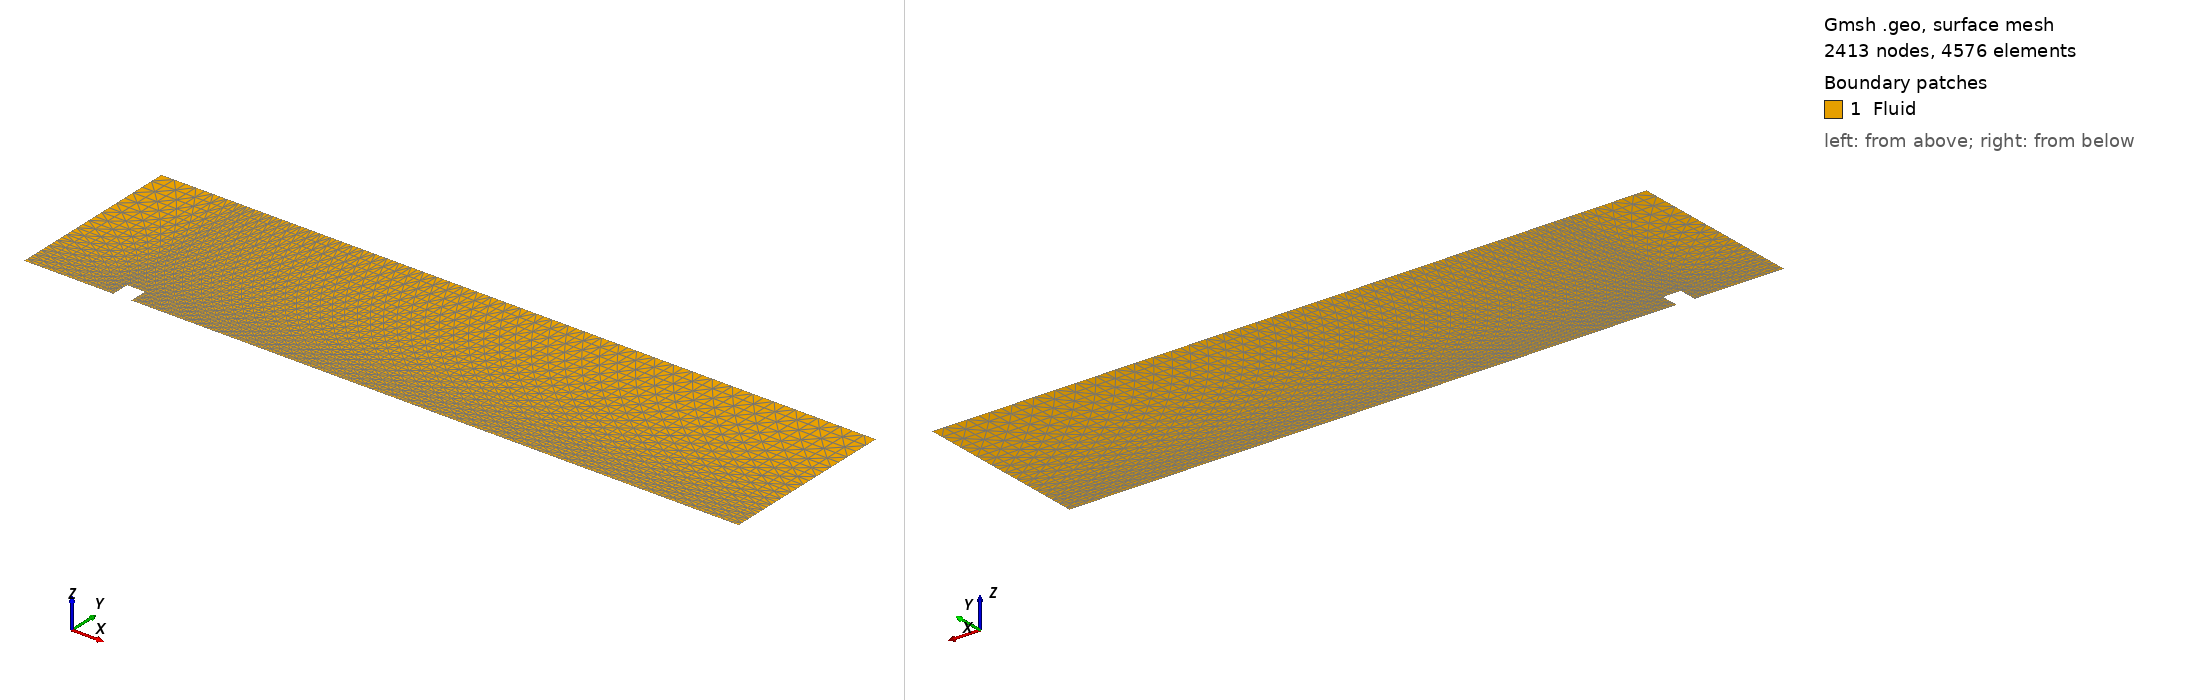

Gmsh geometry script, surface-meshed: 2413 nodes, 4576 surface elements. Boundary patches (legend numbers): 1 Fluid. Left view from above one corner, right view from below the opposite corner. Legend entries are the model's physical surfaces. The drawing asked Gmsh for element sizes between 1% and 20% of the model's largest extent; the script's own settings can give other sizes.

=== mesh_level1_2blocks_downstream.geo (drawn) ===
// Layton et al. - Level 1 simplificado (r=2).
// Cinco bloques totales y solo dos bloques aguas abajo del obstaculo.
SetFactory("OpenCASCADE");

// Puntos: x = 0, 5, 6, 40; y = 0, 1, 10.
Point(1)  = {0,  0, 0};
Point(2)  = {0,  1, 0};
Point(3)  = {0, 10, 0};
Point(4)  = {5,  0, 0};
Point(5)  = {5,  1, 0};
Point(6)  = {5, 10, 0};
Point(7)  = {6,  0, 0};
Point(8)  = {6,  1, 0};
Point(9)  = {6, 10, 0};
Point(10) = {40, 0, 0};
Point(11) = {40, 1, 0};
Point(12) = {40,10, 0};

// Horizontales.
Line(1) = {1,4};       // fondo aguas arriba
Line(2) = {7,10};      // fondo aguas abajo
Line(3) = {2,5};       // interfaz y=1 aguas arriba
Line(4) = {5,8};       // cara superior del obstaculo
Line(5) = {8,11};      // interfaz y=1 aguas abajo
Line(6) = {3,6};       // techo, entrada
Line(7) = {6,9};       // techo sobre el obstaculo
Line(8) = {9,12};      // techo aguas abajo

// Verticales.
Line(9)  = {1,2};      // entrada inferior
Line(10) = {2,3};      // entrada superior
Line(11) = {4,5};      // obstaculo: cara izquierda
Line(12) = {5,6};      // interfaz x=5 superior
Line(13) = {7,8};      // obstaculo: cara derecha
Line(14) = {8,9};      // interfaz x=6 superior
Line(15) = {10,11};    // salida inferior
Line(16) = {11,12};    // salida superior

// Cinco superficies conformes.
Curve Loop(1) = {1,11,-3,-9};
Plane Surface(1) = {1};
Curve Loop(2) = {3,12,-6,-10};
Plane Surface(2) = {2};
Curve Loop(3) = {4,14,-7,-12};
Plane Surface(3) = {3};
Curve Loop(4) = {2,15,-5,-13};
Plane Surface(4) = {4};
Curve Loop(5) = {5,16,-8,-14};
Plane Surface(5) = {5};

r = 2;

// Dos elementos sobre las tres caras expuestas del obstaculo.
// Se conserva el mismo conteo en las aristas opuestas de cada bloque.
Transfinite Curve {4,7,9,11,13,15} = 2*r + 1 Using Progression 1;

// Diez elementos desde y=1 hasta y=10, concentrados cerca de y=1.
Transfinite Curve {10,12,14,16} = 10*r + 1 Using Progression 1.058300524;

// Entrada: seis elementos y concentracion hacia x=5.
Transfinite Curve {-1,-3,-6} = 6*r + 1 Using Progression 1.118033989;

// Toda la estela en una sola progresion continua: x=6 hasta x=40.
// La raiz cuadrada conserva la misma graduacion global que la malla validada de level 0.
Transfinite Curve {2,5,8} = 40*r + 1 Using Progression 1.012422837;

Transfinite Surface {1,2,3,4,5} Alternate;

Physical Surface("Fluid", 1) = {1,2,3,4,5};
Physical Curve("Bottom upstream", 1) = {1};
Physical Curve("Bottom downstream", 2) = {2};
Physical Curve("Obstacle left", 3) = {11};
Physical Curve("Obstacle top", 4) = {4};
Physical Curve("Obstacle right", 5) = {13};
Physical Curve("Outlet", 6) = {15,16};
Physical Curve("Top", 7) = {6,7,8};
Physical Curve("Inlet", 8) = {9,10};

Mesh.Smoothing = 0;
Mesh.MshFileVersion = 2.2;
